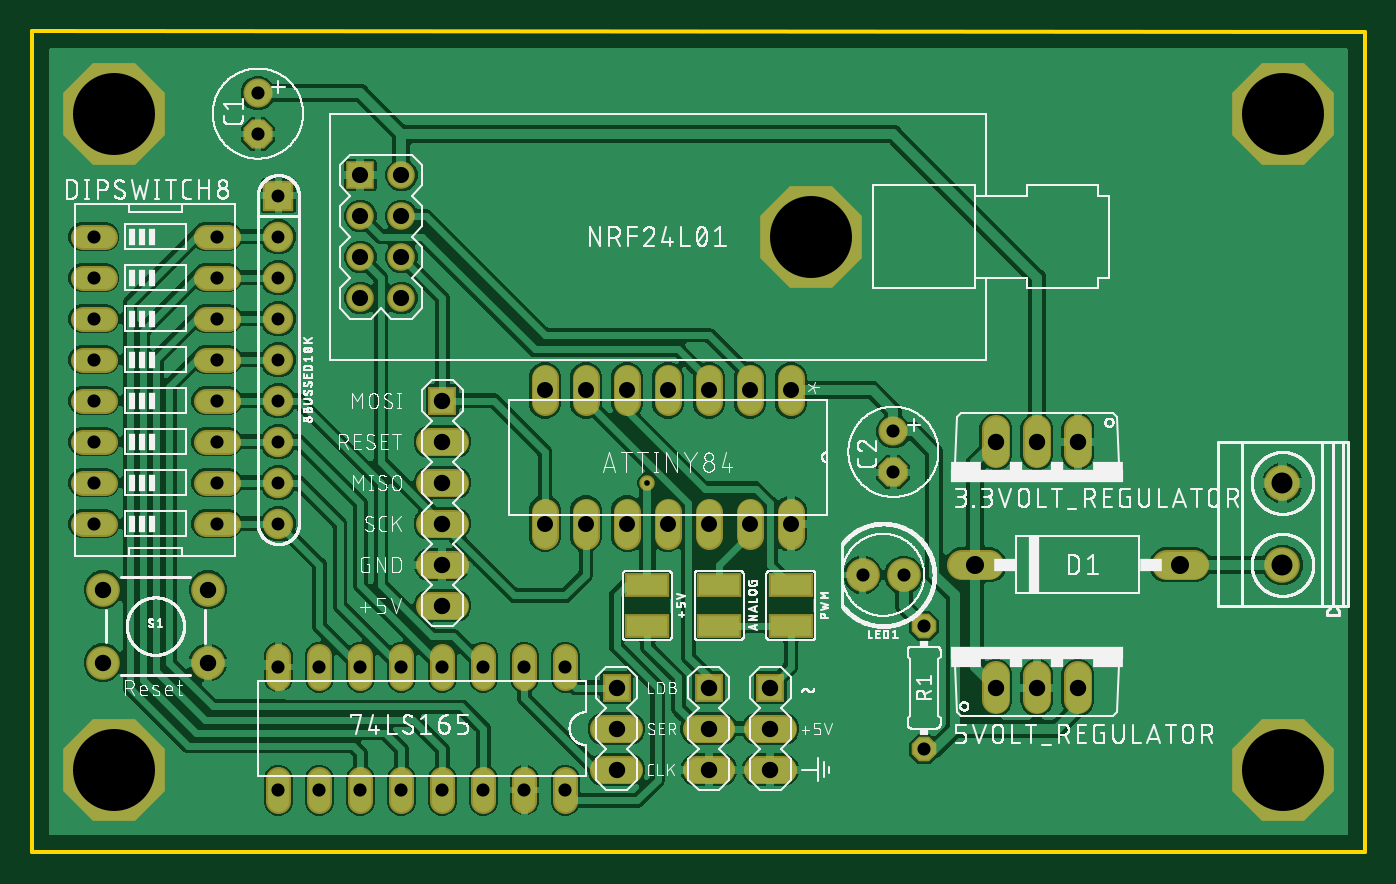
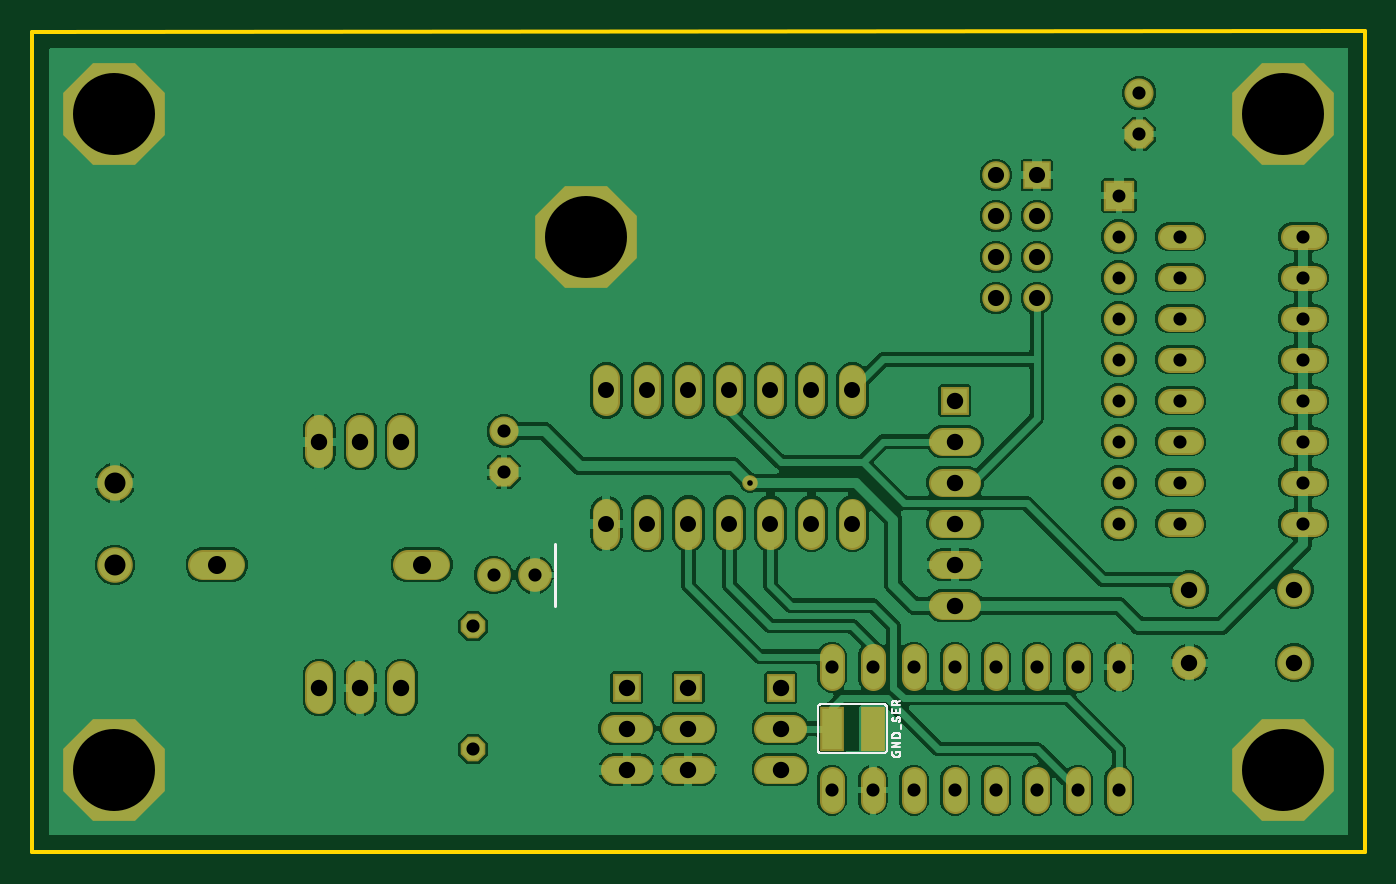
Circuit board: 8 layer files. Board 82.5 x 50.8 mm.
- bottom_copper: copper_bottom.gbr (120202 bytes)
- top_copper: copper_top.gbr (183743 bytes)
- drill: drill_1_16.xln (1587 bytes)
- outline: profile.gbr (219 bytes)
- bottom_silk: silkscreen_bottom.gbr (9383 bytes)
- top_silk: silkscreen_top.gbr (273238 bytes)
- bottom_mask: soldermask_bottom.gbr (3910 bytes)
- top_mask: soldermask_top.gbr (3985 bytes)

=== bottom_copper: copper_bottom.gbr (120202 bytes, source omitted) ===
=== top_copper: copper_top.gbr (183743 bytes, source omitted) ===
=== drill: drill_1_16.xln ===
M48
;GenerationSoftware,Autodesk,EAGLE,9.5.1*%
;CreationDate,2019-11-27T22:53:18Z*%
FMAT,2
ICI,OFF
METRIC,TZ,000.000
T9C0.350
T8C0.800
T7C0.813
T6C0.991
T5C1.000
T4C1.016
T3C1.118
T2C1.300
T1C5.080
%
G90
M71
T1
X5080Y45720
X5080Y5080
X77470Y5080
X77470Y45720
X48260Y38100
T2
X77445Y17759
X77445Y22839
T3
X71120Y17780
X58420Y17780
T4
X4369Y16231
X25400Y27940
X25400Y25400
X25400Y22860
X36195Y10160
X36195Y7620
X62230Y10160
X41910Y10160
X41910Y7620
X45720Y10160
X45720Y7620
X45720Y5080
X41910Y5080
X64770Y25400
X62230Y25400
X59690Y25400
X59690Y10160
X64770Y10160
X10871Y16231
X4369Y11709
X10871Y11709
X36195Y5080
X25400Y15240
X25400Y20320
X25400Y17780
T5
X20320Y41910
X22860Y34290
X22860Y36830
X22860Y39370
X22860Y41910
X20320Y34290
X20320Y36830
X20320Y39370
T6
X41910Y28575
X39370Y28575
X36830Y28575
X34290Y28575
X31750Y20320
X34290Y20320
X36830Y20320
X39370Y20320
X41910Y20320
X44450Y20320
X46990Y20320
X31750Y28575
X46990Y28575
X44450Y28575
T7
X25400Y11430
X13970Y46990
X13970Y44450
X55245Y13970
X53975Y17145
X51435Y17145
X3810Y22860
X33020Y11430
X30480Y11430
X17780Y11430
X15240Y11430
X27940Y11430
X11430Y33020
X20320Y11430
X22860Y11430
X15240Y3810
X17780Y3810
X20320Y3810
X22860Y3810
X25400Y3810
X27940Y3810
X30480Y3810
X33020Y3810
X53340Y26035
X3810Y35560
X55245Y6350
X3810Y20320
X3810Y33020
X3810Y30480
X3810Y25400
X3810Y27940
X11430Y20320
X11430Y22860
X11430Y25400
X11430Y27940
X11430Y30480
X3810Y38100
X11430Y35560
X11430Y38100
X53340Y23495
T8
X15240Y33020
X15240Y30480
X15240Y27940
X15240Y25400
X15240Y22860
X15240Y20320
X15240Y40640
X15240Y38100
X15240Y35560
T9
X38100Y22860
M30
=== outline: profile.gbr ===
G04 EAGLE Gerber RS-274X export*
G75*
%MOMM*%
%FSLAX34Y34*%
%LPD*%
%IN*%
%IPPOS*%
%AMOC8*
5,1,8,0,0,1.08239X$1,22.5*%
G01*
%ADD10C,0.254000*%


D10*
X0Y0D02*
X825500Y0D01*
X825500Y508000D01*
X0Y508100D01*
X0Y0D01*
M02*

=== bottom_silk: silkscreen_bottom.gbr (9383 bytes, source omitted) ===
=== top_silk: silkscreen_top.gbr (273238 bytes, source omitted) ===
=== bottom_mask: soldermask_bottom.gbr ===
G04 EAGLE Gerber RS-274X export*
G75*
%MOMM*%
%FSLAX34Y34*%
%LPD*%
%INSoldermask Bottom*%
%IPPOS*%
%AMOC8*
5,1,8,0,0,1.08239X$1,22.5*%
G01*
%ADD10R,1.711200X1.711200*%
%ADD11C,1.711200*%
%ADD12R,1.727200X1.727200*%
%ADD13C,1.727200*%
%ADD14C,2.203200*%
%ADD15C,1.879600*%
%ADD16P,1.951982X8X292.500000*%
%ADD17C,1.803400*%
%ADD18C,1.701800*%
%ADD19R,1.879600X1.879600*%
%ADD20C,1.879600*%
%ADD21C,1.524000*%
%ADD22C,2.082800*%
%ADD23P,1.649562X8X112.500000*%
%ADD24R,1.473200X2.743200*%
%ADD25P,6.818191X8X22.500000*%
%ADD26C,0.959600*%


D10*
X203200Y419100D03*
D11*
X228600Y342900D03*
X228600Y368300D03*
X228600Y393700D03*
X228600Y419100D03*
X203200Y393700D03*
X203200Y368300D03*
X203200Y342900D03*
D12*
X419100Y101600D03*
D13*
X411480Y76200D02*
X426720Y76200D01*
X426720Y50800D02*
X411480Y50800D01*
D12*
X457200Y101600D03*
D13*
X449580Y76200D02*
X464820Y76200D01*
X464820Y50800D02*
X449580Y50800D01*
D14*
X774450Y177589D03*
X774450Y228389D03*
D13*
X647700Y246380D02*
X647700Y261620D01*
X622300Y261620D02*
X622300Y246380D01*
X596900Y246380D02*
X596900Y261620D01*
X596900Y109220D02*
X596900Y93980D01*
X622300Y93980D02*
X622300Y109220D01*
X647700Y109220D02*
X647700Y93980D01*
D15*
X592582Y177800D02*
X575818Y177800D01*
X702818Y177800D02*
X719582Y177800D01*
D16*
X139700Y444500D03*
D17*
X139700Y469900D03*
D16*
X533400Y234950D03*
D17*
X533400Y260350D03*
D18*
X469900Y278257D02*
X469900Y293243D01*
X444500Y293243D02*
X444500Y278257D01*
X419100Y278257D02*
X419100Y293243D01*
X393700Y293243D02*
X393700Y278257D01*
X368300Y278257D02*
X368300Y293243D01*
X342900Y293243D02*
X342900Y278257D01*
X317500Y278257D02*
X317500Y293243D01*
X317500Y210693D02*
X317500Y195707D01*
X342900Y195707D02*
X342900Y210693D01*
X368300Y210693D02*
X368300Y195707D01*
X393700Y195707D02*
X393700Y210693D01*
X419100Y210693D02*
X419100Y195707D01*
X444500Y195707D02*
X444500Y210693D01*
X469900Y210693D02*
X469900Y195707D01*
D12*
X254000Y279400D03*
D13*
X246380Y254000D02*
X261620Y254000D01*
X261620Y228600D02*
X246380Y228600D01*
X246380Y203200D02*
X261620Y203200D01*
X261620Y177800D02*
X246380Y177800D01*
X246380Y152400D02*
X261620Y152400D01*
D19*
X152400Y406400D03*
D20*
X152400Y381000D03*
X152400Y355600D03*
X152400Y330200D03*
X152400Y304800D03*
X152400Y279400D03*
X152400Y254000D03*
X152400Y228600D03*
X152400Y203200D03*
D21*
X330200Y120904D02*
X330200Y107696D01*
X304800Y107696D02*
X304800Y120904D01*
X177800Y120904D02*
X177800Y107696D01*
X152400Y107696D02*
X152400Y120904D01*
X279400Y120904D02*
X279400Y107696D01*
X254000Y107696D02*
X254000Y120904D01*
X203200Y120904D02*
X203200Y107696D01*
X228600Y107696D02*
X228600Y120904D01*
X152400Y44704D02*
X152400Y31496D01*
X177800Y31496D02*
X177800Y44704D01*
X203200Y44704D02*
X203200Y31496D01*
X228600Y31496D02*
X228600Y44704D01*
X254000Y44704D02*
X254000Y31496D01*
X279400Y31496D02*
X279400Y44704D01*
X304800Y44704D02*
X304800Y31496D01*
X330200Y31496D02*
X330200Y44704D01*
X44704Y381000D02*
X31496Y381000D01*
X31496Y355600D02*
X44704Y355600D01*
X44704Y228600D02*
X31496Y228600D01*
X31496Y203200D02*
X44704Y203200D01*
X44704Y330200D02*
X31496Y330200D01*
X31496Y304800D02*
X44704Y304800D01*
X44704Y254000D02*
X31496Y254000D01*
X31496Y279400D02*
X44704Y279400D01*
X107696Y203200D02*
X120904Y203200D01*
X120904Y228600D02*
X107696Y228600D01*
X107696Y254000D02*
X120904Y254000D01*
X120904Y279400D02*
X107696Y279400D01*
X107696Y304800D02*
X120904Y304800D01*
X120904Y330200D02*
X107696Y330200D01*
X107696Y355600D02*
X120904Y355600D01*
X120904Y381000D02*
X107696Y381000D01*
D22*
X108712Y117094D03*
X43688Y117094D03*
X108712Y162306D03*
X43688Y162306D03*
D23*
X552450Y63500D03*
X552450Y139700D03*
D22*
X539750Y171450D03*
X514350Y171450D03*
D12*
X361950Y101600D03*
D13*
X354330Y76200D02*
X369570Y76200D01*
X369570Y50800D02*
X354330Y50800D01*
D24*
X304800Y76200D03*
X330200Y76200D03*
D25*
X50800Y457200D03*
X50800Y50800D03*
X774700Y50800D03*
X774700Y457200D03*
X482600Y381000D03*
D26*
X381000Y228600D03*
M02*

=== top_mask: soldermask_top.gbr ===
G04 EAGLE Gerber RS-274X export*
G75*
%MOMM*%
%FSLAX34Y34*%
%LPD*%
%INSoldermask Top*%
%IPPOS*%
%AMOC8*
5,1,8,0,0,1.08239X$1,22.5*%
G01*
%ADD10R,1.711200X1.711200*%
%ADD11C,1.711200*%
%ADD12R,1.727200X1.727200*%
%ADD13C,1.727200*%
%ADD14C,2.203200*%
%ADD15C,1.879600*%
%ADD16P,1.951982X8X292.500000*%
%ADD17C,1.803400*%
%ADD18C,1.701800*%
%ADD19R,2.743200X1.473200*%
%ADD20R,1.879600X1.879600*%
%ADD21C,1.879600*%
%ADD22C,1.524000*%
%ADD23C,2.082800*%
%ADD24P,1.649562X8X112.500000*%
%ADD25P,6.818191X8X22.500000*%
%ADD26C,0.959600*%


D10*
X203200Y419100D03*
D11*
X228600Y342900D03*
X228600Y368300D03*
X228600Y393700D03*
X228600Y419100D03*
X203200Y393700D03*
X203200Y368300D03*
X203200Y342900D03*
D12*
X419100Y101600D03*
D13*
X411480Y76200D02*
X426720Y76200D01*
X426720Y50800D02*
X411480Y50800D01*
D12*
X457200Y101600D03*
D13*
X449580Y76200D02*
X464820Y76200D01*
X464820Y50800D02*
X449580Y50800D01*
D14*
X774450Y177589D03*
X774450Y228389D03*
D13*
X647700Y246380D02*
X647700Y261620D01*
X622300Y261620D02*
X622300Y246380D01*
X596900Y246380D02*
X596900Y261620D01*
X596900Y109220D02*
X596900Y93980D01*
X622300Y93980D02*
X622300Y109220D01*
X647700Y109220D02*
X647700Y93980D01*
D15*
X592582Y177800D02*
X575818Y177800D01*
X702818Y177800D02*
X719582Y177800D01*
D16*
X139700Y444500D03*
D17*
X139700Y469900D03*
D16*
X533400Y234950D03*
D17*
X533400Y260350D03*
D18*
X469900Y278257D02*
X469900Y293243D01*
X444500Y293243D02*
X444500Y278257D01*
X419100Y278257D02*
X419100Y293243D01*
X393700Y293243D02*
X393700Y278257D01*
X368300Y278257D02*
X368300Y293243D01*
X342900Y293243D02*
X342900Y278257D01*
X317500Y278257D02*
X317500Y293243D01*
X317500Y210693D02*
X317500Y195707D01*
X342900Y195707D02*
X342900Y210693D01*
X368300Y210693D02*
X368300Y195707D01*
X393700Y195707D02*
X393700Y210693D01*
X419100Y210693D02*
X419100Y195707D01*
X444500Y195707D02*
X444500Y210693D01*
X469900Y210693D02*
X469900Y195707D01*
D12*
X254000Y279400D03*
D13*
X246380Y254000D02*
X261620Y254000D01*
X261620Y228600D02*
X246380Y228600D01*
X246380Y203200D02*
X261620Y203200D01*
X261620Y177800D02*
X246380Y177800D01*
X246380Y152400D02*
X261620Y152400D01*
D19*
X381000Y165100D03*
X381000Y139700D03*
X469900Y165100D03*
X469900Y139700D03*
X425450Y165100D03*
X425450Y139700D03*
D20*
X152400Y406400D03*
D21*
X152400Y381000D03*
X152400Y355600D03*
X152400Y330200D03*
X152400Y304800D03*
X152400Y279400D03*
X152400Y254000D03*
X152400Y228600D03*
X152400Y203200D03*
D22*
X330200Y120904D02*
X330200Y107696D01*
X304800Y107696D02*
X304800Y120904D01*
X177800Y120904D02*
X177800Y107696D01*
X152400Y107696D02*
X152400Y120904D01*
X279400Y120904D02*
X279400Y107696D01*
X254000Y107696D02*
X254000Y120904D01*
X203200Y120904D02*
X203200Y107696D01*
X228600Y107696D02*
X228600Y120904D01*
X152400Y44704D02*
X152400Y31496D01*
X177800Y31496D02*
X177800Y44704D01*
X203200Y44704D02*
X203200Y31496D01*
X228600Y31496D02*
X228600Y44704D01*
X254000Y44704D02*
X254000Y31496D01*
X279400Y31496D02*
X279400Y44704D01*
X304800Y44704D02*
X304800Y31496D01*
X330200Y31496D02*
X330200Y44704D01*
X44704Y381000D02*
X31496Y381000D01*
X31496Y355600D02*
X44704Y355600D01*
X44704Y228600D02*
X31496Y228600D01*
X31496Y203200D02*
X44704Y203200D01*
X44704Y330200D02*
X31496Y330200D01*
X31496Y304800D02*
X44704Y304800D01*
X44704Y254000D02*
X31496Y254000D01*
X31496Y279400D02*
X44704Y279400D01*
X107696Y203200D02*
X120904Y203200D01*
X120904Y228600D02*
X107696Y228600D01*
X107696Y254000D02*
X120904Y254000D01*
X120904Y279400D02*
X107696Y279400D01*
X107696Y304800D02*
X120904Y304800D01*
X120904Y330200D02*
X107696Y330200D01*
X107696Y355600D02*
X120904Y355600D01*
X120904Y381000D02*
X107696Y381000D01*
D23*
X108712Y117094D03*
X43688Y117094D03*
X108712Y162306D03*
X43688Y162306D03*
D24*
X552450Y63500D03*
X552450Y139700D03*
D23*
X539750Y171450D03*
X514350Y171450D03*
D12*
X361950Y101600D03*
D13*
X354330Y76200D02*
X369570Y76200D01*
X369570Y50800D02*
X354330Y50800D01*
D25*
X50800Y457200D03*
X50800Y50800D03*
X774700Y50800D03*
X774700Y457200D03*
X482600Y381000D03*
D26*
X381000Y228600D03*
M02*

